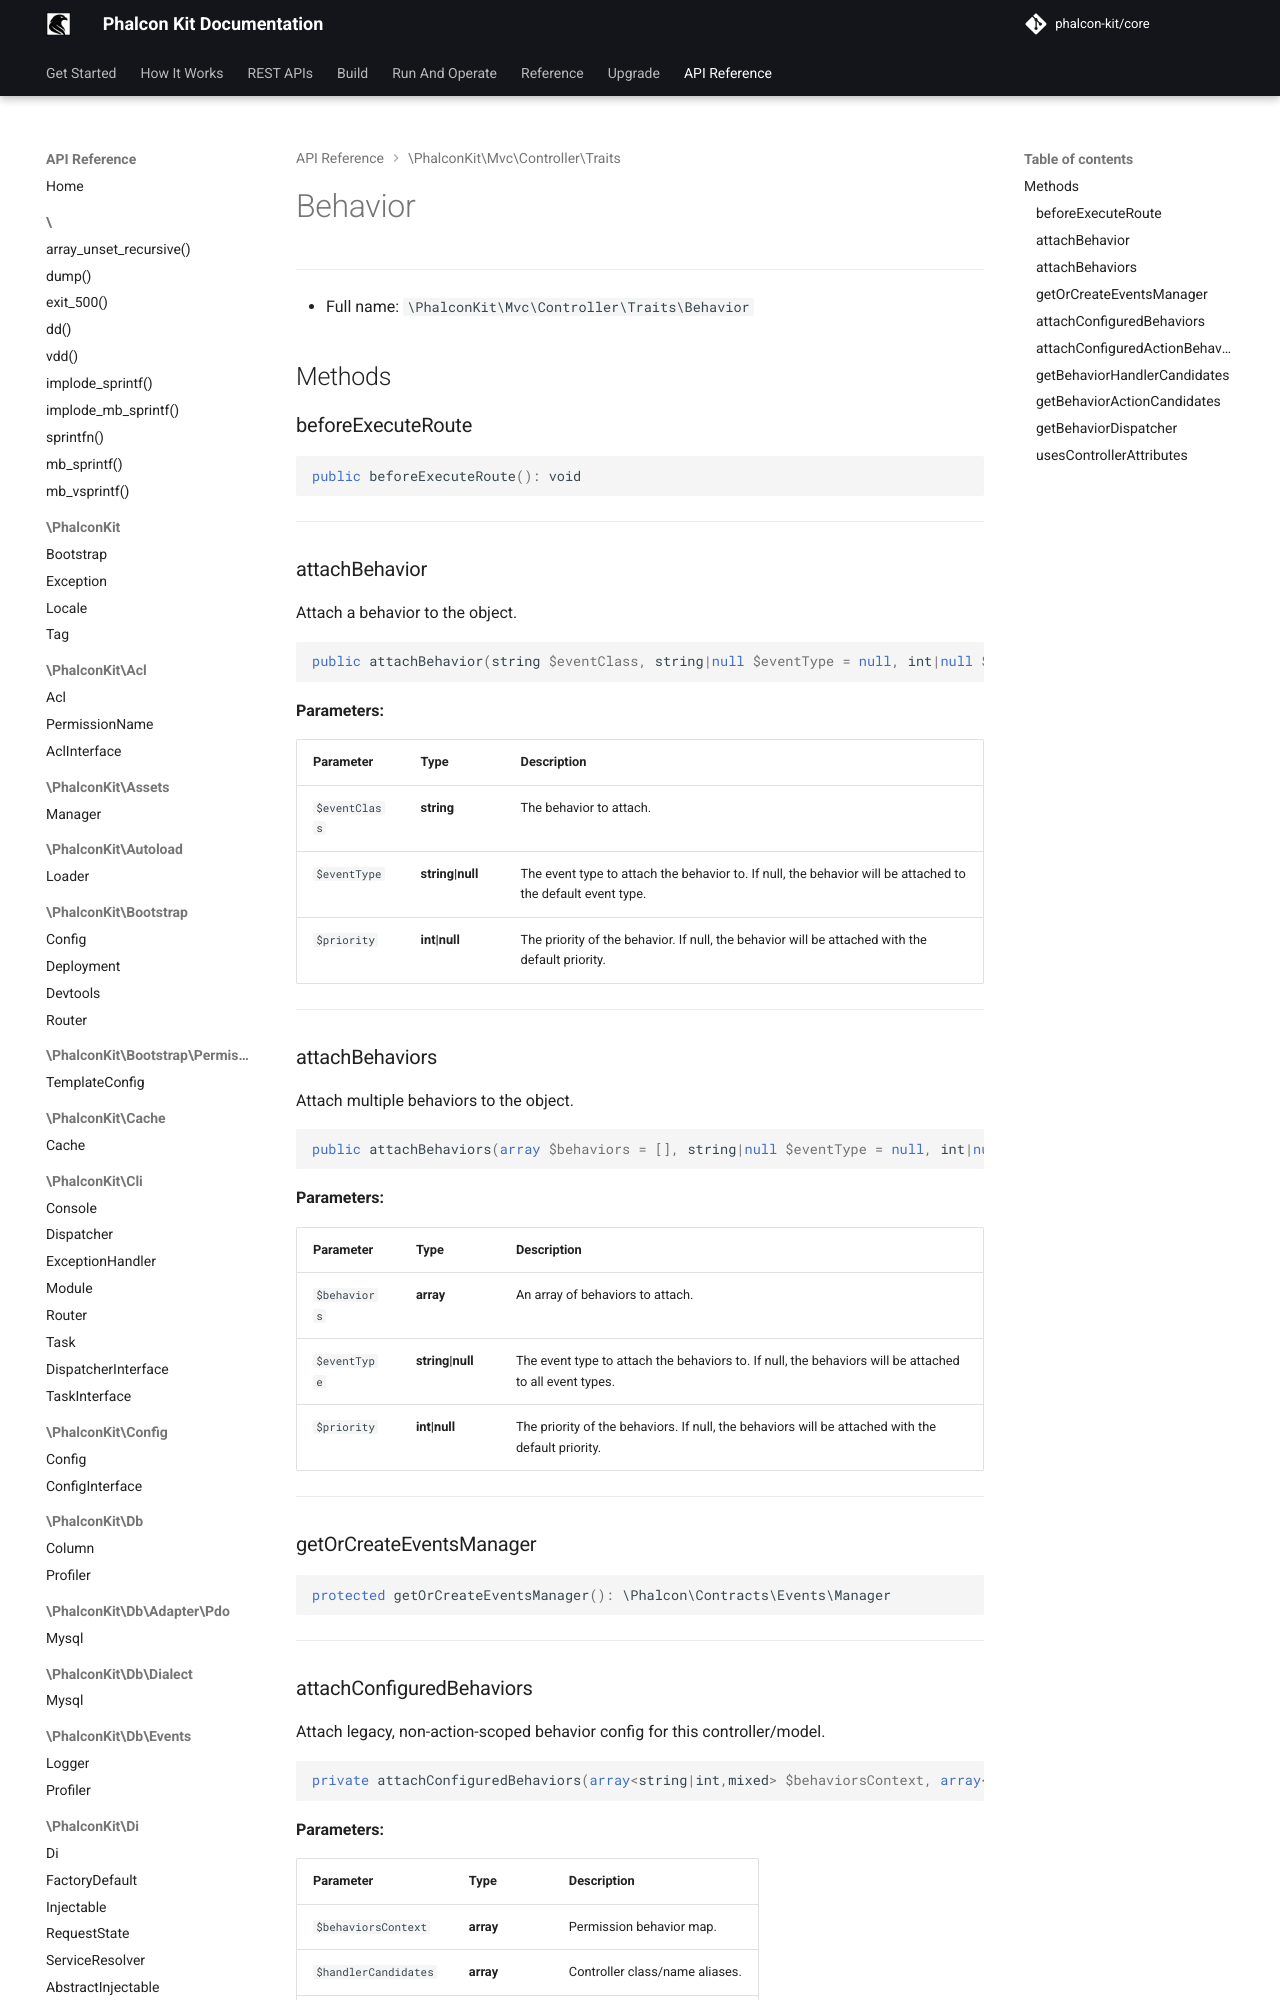

repository: phalcon-kit/docs · page: api/classes/PhalconKit/Mvc/Controller/Traits/Behavior/index.html · generator: mkdocs


***

* Full name: `\PhalconKit\Mvc\Controller\Traits\Behavior`

## Methods

### beforeExecuteRoute

```php
public beforeExecuteRoute(): void
```

***
### attachBehavior

Attach a behavior to the object.

```php
public attachBehavior(string $eventClass, string|null $eventType = null, int|null $priority = null): void
```

**Parameters:**
